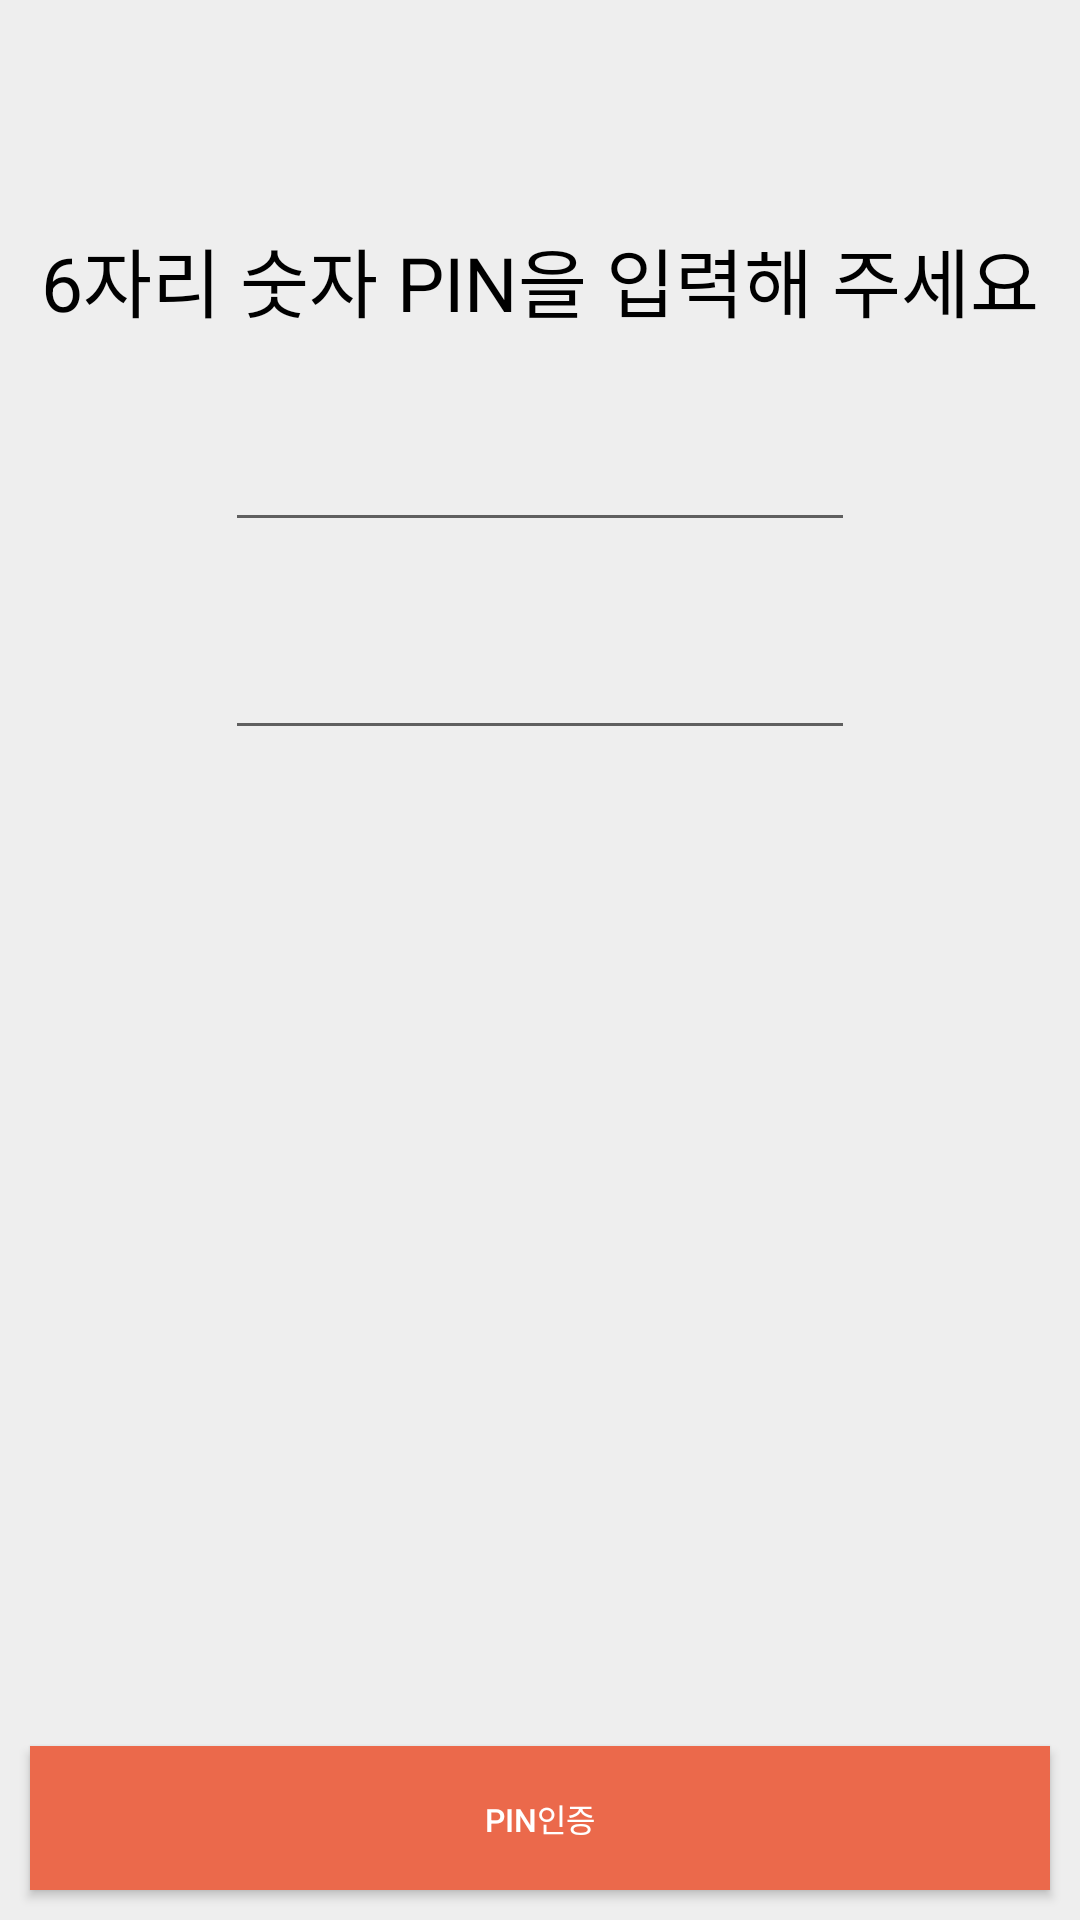

Here is an Android app screen rendered from its layout file. Give the layout XML and the strings, colors and styles it references.
<!-- AndroidManifest.xml: application theme AppTheme -->
<!-- res/layout/activity_pincode.xml -->
<?xml version="1.0" encoding="utf-8"?>
<RelativeLayout xmlns:android="http://schemas.android.com/apk/res/android"
    xmlns:app="http://schemas.android.com/apk/res-auto"
    xmlns:tools="http://schemas.android.com/tools"
    android:layout_width="match_parent"
    android:layout_height="match_parent"
    android:background="#ffffff"
    tools:context="kr.ac.inha.android.APP.FIDO.Activity.PinCode">

    <RelativeLayout android:id="@+id/rlTitleArea"
        android:background="#eeeeee"
        android:layout_width="match_parent"
        android:layout_height="wrap_content"
        android:layout_alignParentTop="true"
        android:layout_alignParentStart="true"
        android:layout_alignParentBottom="true">
        <LinearLayout android:orientation="vertical"
            android:layout_width="match_parent"
            android:layout_height="wrap_content"
            android:layout_marginTop="225px"
            android:layout_marginBottom="125dp"
            android:gravity="center_horizontal"
            android:id="@+id/linearLayout">

            <TextView
                android:id="@+id/tvTitle"
                android:layout_width="wrap_content"
                android:layout_height="wrap_content"
                android:text="6자리 숫자 PIN을 입력해 주세요"
                android:textColor="#000000"
                android:textSize="25sp" />

            <LinearLayout
                android:id="@+id/inputCheckLayout"
                android:orientation="horizontal"
                android:layout_width="wrap_content"
                android:layout_height="wrap_content"
                android:layout_marginTop="28dp">

                <EditText
                    android:id="@+id/pinCodeEdit"
                    android:layout_width="wrap_content"
                    android:layout_height="wrap_content"
                    android:layout_weight="1"
                    android:ems="10"
                    android:maxLength="6"
                    android:inputType="numberPassword" />

            </LinearLayout>

            <LinearLayout
                android:id="@+id/newInputCheckLayout"
                android:layout_width="wrap_content"
                android:layout_height="wrap_content"
                android:layout_marginTop="28dp"
                android:layout_weight="1"
                android:orientation="horizontal">

                <EditText
                    android:id="@+id/newPinCodeEdit"
                    android:layout_width="wrap_content"
                    android:layout_height="wrap_content"
                    android:layout_weight="1"
                    android:ems="10"
                    android:maxLength="6"
                    android:inputType="numberPassword" />
            </LinearLayout>
        </LinearLayout>

        <Button
            android:id="@+id/pinAuthBtn"
            android:layout_width="wrap_content"
            android:layout_height="wrap_content"
            android:background="@color/colorStatusBar"
            android:text="PIN인증"
            android:textColor="#ffffff"
            android:textSize="32px"
            android:layout_alignParentBottom="true"
            android:layout_marginBottom="30px"
            android:layout_marginLeft="30px"
            android:layout_marginRight="30px"

            android:layout_alignParentStart="true"
            android:layout_alignParentEnd="true" />

    </RelativeLayout>
    <ProgressBar
        android:layout_width="wrap_content"
        android:layout_height="wrap_content"
        android:id="@+id/progress"
        android:layout_centerInParent="true"
        android:visibility="invisible"
        />
</RelativeLayout>
<!-- resources referenced by this layout -->
<resources>
  <color name="colorStatusBar">#EB694B</color>
  <style name="AppTheme" parent="Theme.AppCompat.Light.DarkActionBar">
          
      </style>
</resources>
